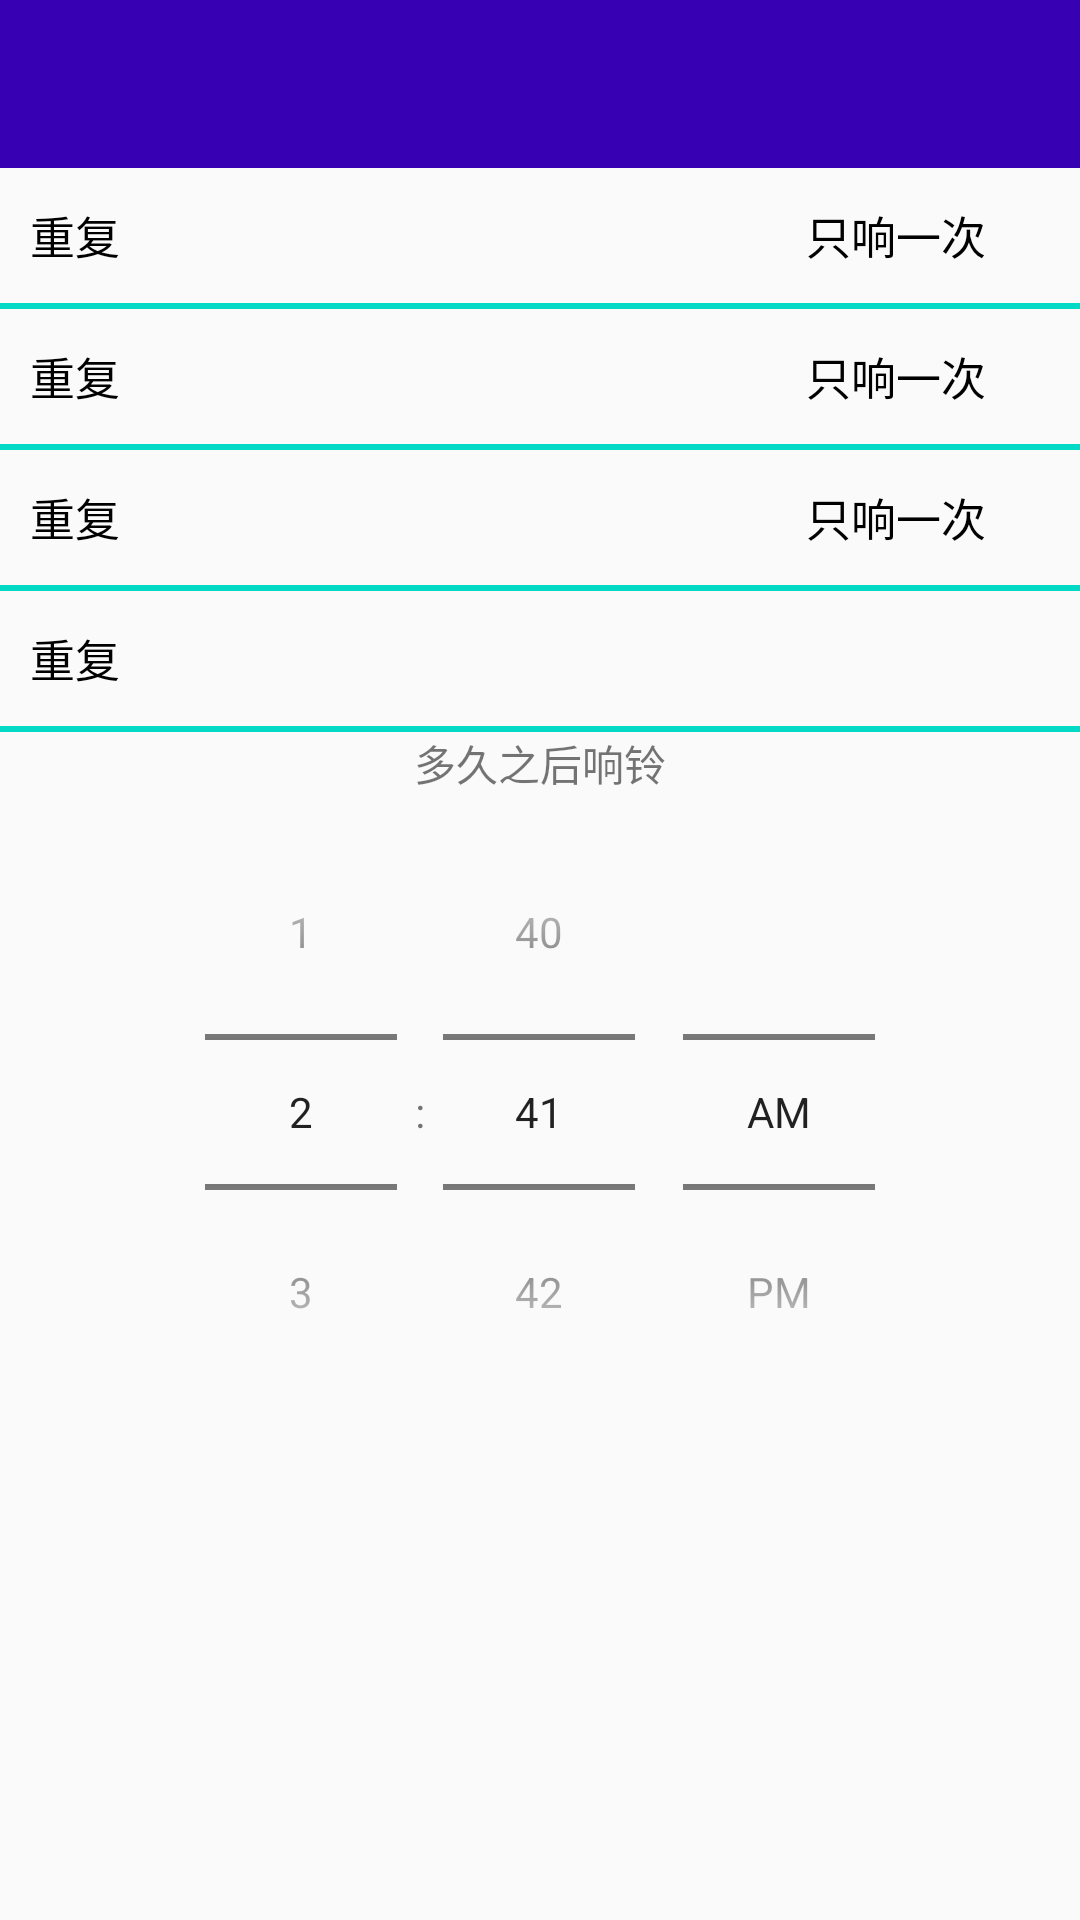

Reconstruct the res/layout file that produces this screen, plus the resources it refers to.
<!-- AndroidManifest.xml: application theme AppTheme -->
<!-- res/layout/activity_aset.xml -->
<?xml version="1.0" encoding="utf-8"?>
<LinearLayout xmlns:android="http://schemas.android.com/apk/res/android"
    android:id="@+id/m_aset_main"
    android:layout_width="match_parent"
    android:layout_height="match_parent"
    android:orientation="vertical">

    <include layout="@layout/toolbar" />

    <LinearLayout
        android:id="@+id/m_aset_repeat"
        android:layout_width="match_parent"
        android:layout_height="45dip"
        android:layout_marginLeft="10dip"
        android:layout_marginRight="10dip"
        android:orientation="horizontal"
        android:weightSum="10">

        <TextView
            android:layout_width="match_parent"
            android:layout_height="match_parent"
            android:layout_weight="4.2"
            android:gravity="center_vertical|left"
            android:text="重复"
            android:textColor="@android:color/black"
            android:textSize="15sp" />

        <TextView
            android:id="@+id/m_aset_repeat_tv"
            android:layout_width="match_parent"
            android:layout_height="match_parent"
            android:layout_marginRight="8dip"
            android:layout_weight="1"
            android:gravity="center_vertical|right"
            android:text="只响一次"
            android:textColor="@android:color/black"
            android:textSize="15sp" />

        <ImageView
            android:layout_width="match_parent"
            android:layout_height="25dip"
            android:layout_gravity="center_vertical"
            android:layout_weight="4.8"
            android:scaleType="fitCenter"
            android:src="@drawable/ic_right" />

    </LinearLayout>

    <include layout="@layout/horizontalview" />

    <LinearLayout
        android:id="@+id/m_aset_bell"
        android:layout_width="match_parent"
        android:layout_height="45dip"
        android:layout_marginLeft="10dip"
        android:layout_marginRight="10dip"
        android:orientation="horizontal"
        android:weightSum="10">

        <TextView
            android:layout_width="match_parent"
            android:layout_height="match_parent"
            android:layout_weight="4.2"
            android:gravity="center_vertical|left"
            android:text="重复"
            android:textColor="@android:color/black"
            android:textSize="15sp" />

        <TextView
            android:id="@+id/m_aset_bell_tv"
            android:layout_width="match_parent"
            android:layout_height="match_parent"
            android:layout_marginRight="8dip"
            android:layout_weight="1"
            android:gravity="center_vertical|right"
            android:text="只响一次"
            android:textColor="@android:color/black"
            android:textSize="15sp" />

        <ImageView
            android:layout_width="match_parent"
            android:layout_height="25dip"
            android:layout_gravity="center_vertical"
            android:layout_weight="4.8"
            android:scaleType="fitCenter"
            android:src="@drawable/ic_right" />

    </LinearLayout>

    <include layout="@layout/horizontalview" />

    <LinearLayout
        android:id="@+id/m_aset_mark"
        android:layout_width="match_parent"
        android:layout_height="45dip"
        android:layout_marginLeft="10dip"
        android:layout_marginRight="10dip"
        android:orientation="horizontal"
        android:weightSum="10">

        <TextView
            android:layout_width="match_parent"
            android:layout_height="match_parent"
            android:layout_weight="4.2"
            android:gravity="center_vertical|left"
            android:text="重复"
            android:textColor="@android:color/black"
            android:textSize="15sp" />

        <TextView
            android:id="@+id/m_aset_mark_tv"
            android:layout_width="match_parent"
            android:layout_height="match_parent"
            android:layout_marginRight="8dip"
            android:layout_weight="1"
            android:gravity="center_vertical|right"
            android:text="只响一次"
            android:textColor="@android:color/black"
            android:textSize="15sp" />

        <ImageView
            android:layout_width="match_parent"
            android:layout_height="25dip"
            android:layout_gravity="center_vertical"
            android:layout_weight="4.8"
            android:scaleType="fitCenter"
            android:src="@drawable/ic_right" />

    </LinearLayout>

    <include layout="@layout/horizontalview" />

    <LinearLayout
        android:id="@+id/m_aset_shake"
        android:layout_width="match_parent"
        android:layout_height="45dip"
        android:layout_marginLeft="10dip"
        android:layout_marginRight="10dip"
        android:orientation="horizontal"
        android:weightSum="10">

        <TextView
            android:layout_width="match_parent"
            android:layout_height="match_parent"
            android:layout_weight="5"
            android:gravity="center_vertical|left"
            android:text="重复"
            android:textColor="@android:color/black"
            android:textSize="15sp" />

        <ToggleButton
            android:id="@+id/m_aset_shake_togglebutton"
            android:layout_width="wrap_content"
            android:layout_height="wrap_content"
            android:layout_weight="5"
            android:background="@drawable/togglebutton"
            android:textOff=""
            android:textOn="" />

    </LinearLayout>

    <include layout="@layout/horizontalview" />


    <TextView
        android:layout_width="match_parent"
        android:layout_height="wrap_content"
        android:gravity="center"
        android:text="多久之后响铃" />

    <TimePicker
        android:id="@+id/timePicker"
        android:layout_width="match_parent"
        android:layout_height="wrap_content"
        android:timePickerMode="spinner" />

</LinearLayout>
<!-- res/layout/toolbar.xml (included above) -->
<?xml version="1.0" encoding="utf-8"?>
<android.support.v7.widget.Toolbar xmlns:android="http://schemas.android.com/apk/res/android"
    android:id="@+id/m_toolbar"
    android:layout_width="match_parent"
    android:layout_height="wrap_content"
    android:background="@color/colorPrimaryDark"
    android:fitsSystemWindows="true">


</android.support.v7.widget.Toolbar>
<!-- res/layout/horizontalview.xml (included above) -->
<?xml version="1.0" encoding="utf-8"?>
<View xmlns:android="http://schemas.android.com/apk/res/android"
    android:layout_width="match_parent"
    android:background="@color/colorAccent"
    android:layout_height="2dp">


</View>
<!-- resources referenced by this layout -->
<resources>
  <!-- drawable togglebutton (drawable) -->
  <?xml version="1.0" encoding="utf-8"?>
  <selector xmlns:android="http://schemas.android.com/apk/res/android">
      <item android:drawable="@drawable/ic_toggle_on" android:state_checked="true" />
      <item android:drawable="@drawable/ic_toggle_off" />
  
  </selector>
  <style name="AppTheme" parent="Theme.AppCompat.Light.DarkActionBar">
          
          <item name="colorPrimary">@color/colorPrimary</item>
          <item name="colorPrimaryDark">@color/colorPrimaryDark</item>
          <item name="colorAccent">@color/colorAccent</item>
          <item name="windowActionBar">false</item>
          <item name="windowNoTitle">true</item>
      </style>
  <!-- not gathered from this repository: default colours our renderer supplied (Android Studio template values) -->
  <color name="colorPrimary">#FF6200EE</color>
  <color name="colorPrimaryDark">#FF3700B3</color>
  <color name="colorAccent">#FF03DAC5</color>
</resources>
